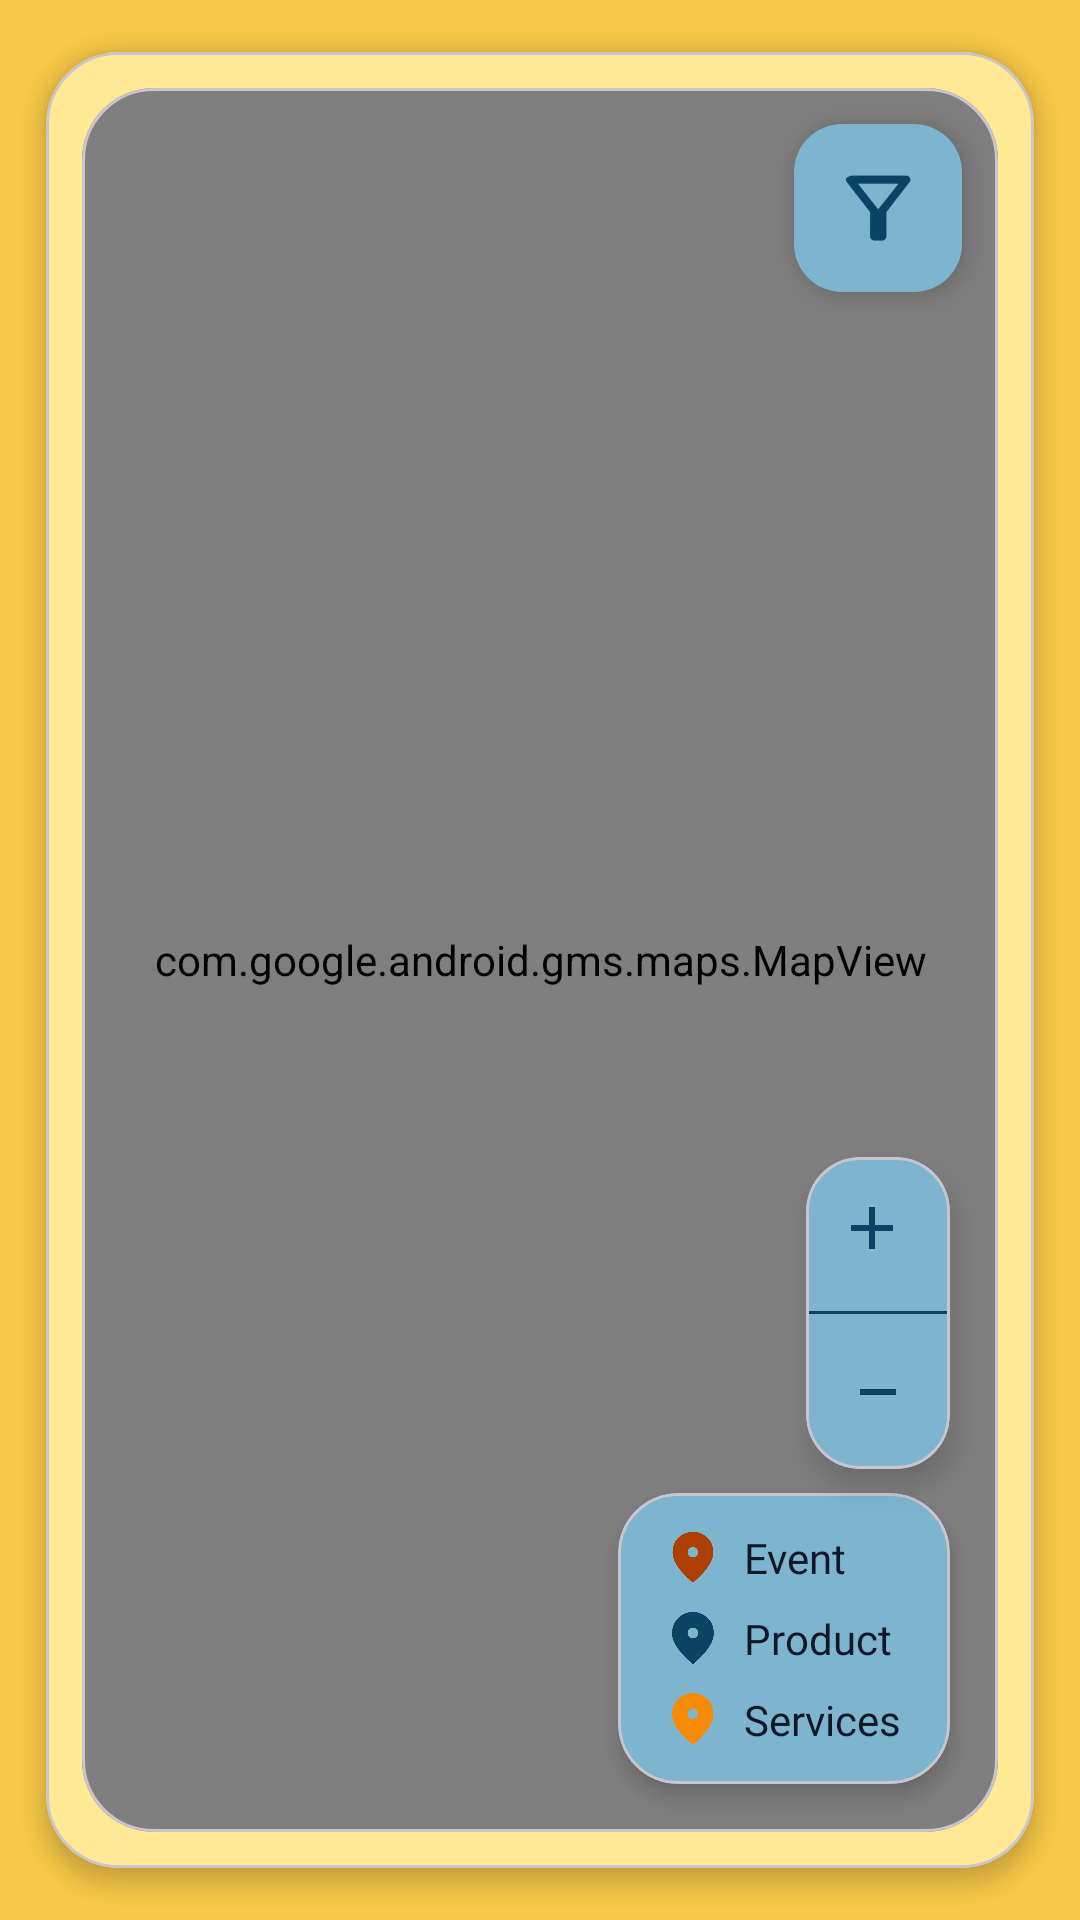

Write the Android layout XML for this screen, with the resource values it uses.
<!-- AndroidManifest.xml: application theme Theme.PawtyTime -->
<!-- res/layout/fragment_map_screen.xml -->
<?xml version="1.0" encoding="utf-8"?>
<androidx.constraintlayout.widget.ConstraintLayout
    xmlns:android="http://schemas.android.com/apk/res/android"
    xmlns:app="http://schemas.android.com/apk/res-auto"
    android:layout_width="match_parent"
    android:layout_height="match_parent"
    android:background="@color/pawty_yellow">

    <com.google.android.material.card.MaterialCardView
        android:id="@+id/mapCard"
        android:layout_width="0dp"
        android:layout_height="0dp"
        android:layout_marginStart="4dp"
        android:layout_marginTop="4dp"
        android:layout_marginEnd="4dp"
        android:layout_marginBottom="4dp"
        app:cardBackgroundColor="@color/pawty_light_yellow"
        app:cardCornerRadius="24dp"
        app:cardElevation="4dp"
        app:cardUseCompatPadding="true"
        app:layout_constraintBottom_toBottomOf="parent"
        app:layout_constraintEnd_toEndOf="parent"
        app:layout_constraintStart_toStartOf="parent"
        app:layout_constraintTop_toTopOf="parent">
    </com.google.android.material.card.MaterialCardView>

    <com.google.android.material.card.MaterialCardView
        android:id="@+id/mapCard2"
        android:layout_width="0dp"
        android:layout_height="0dp"
        android:layout_marginStart="16dp"
        android:layout_marginEnd="16dp"
        android:layout_marginTop="16dp"
        android:layout_marginBottom="16dp"
        app:cardCornerRadius="24dp"
        app:cardUseCompatPadding="true"
        app:cardElevation="4dp"
        app:layout_constraintTop_toTopOf="parent"
        app:layout_constraintBottom_toBottomOf="parent"
        app:layout_constraintStart_toStartOf="parent"
        app:layout_constraintEnd_toEndOf="parent">

        <androidx.constraintlayout.widget.ConstraintLayout
            android:id="@+id/mapInnerLayout"
            android:layout_width="match_parent"
            android:layout_height="match_parent">

            <com.google.android.gms.maps.MapView
                android:id="@+id/mapView"
                android:layout_width="match_parent"
                android:layout_height="match_parent" />

            <com.google.android.material.floatingactionbutton.FloatingActionButton
                android:id="@+id/btnFilter"
                android:layout_width="wrap_content"
                android:layout_height="wrap_content"
                android:layout_gravity="top|end"
                android:layout_margin="12dp"
                android:contentDescription="@string/filter_map"
                app:srcCompat="@drawable/ic_filter"
                app:backgroundTint="@color/pawty_blue_light"
                app:tint="@color/pawty_blue_dark"
                app:layout_constraintTop_toTopOf="parent"
                app:layout_constraintEnd_toEndOf="parent"/>


            <com.google.android.material.card.MaterialCardView
                android:id="@+id/legendCard"
                android:layout_width="wrap_content"
                android:layout_height="wrap_content"
                android:layout_gravity="bottom|end"
                android:layout_margin="16dp"
                app:cardCornerRadius="20dp"
                app:cardElevation="4dp"
                app:cardBackgroundColor="@color/pawty_blue_light"
                app:layout_constraintBottom_toBottomOf="parent"
                app:layout_constraintEnd_toEndOf="parent">

                <LinearLayout
                    android:layout_width="match_parent"
                    android:layout_height="wrap_content"
                    android:orientation="vertical"
                    android:paddingStart="16dp"
                    android:paddingTop="12dp"
                    android:paddingEnd="16dp"
                    android:paddingBottom="12dp">

                    <LinearLayout
                        android:layout_width="wrap_content"
                        android:layout_height="wrap_content"
                        android:orientation="horizontal"
                        android:gravity="center_vertical">

                        <ImageView
                            android:layout_width="18dp"
                            android:layout_height="18dp"
                            android:src="@drawable/ic_pin_event"
                            android:contentDescription="@string/cd_event_pin" />

                        <TextView
                            android:id="@+id/tvLegendEvent"
                            android:layout_width="wrap_content"
                            android:layout_height="wrap_content"
                            android:layout_marginStart="8dp"
                            android:fontFamily="@font/marcellus"
                            android:text="@string/legend_event"
                            android:textColor="@color/pawty_text_primary"
                            android:textSize="14sp" />
                    </LinearLayout>

                    <LinearLayout
                        android:layout_width="wrap_content"
                        android:layout_height="wrap_content"
                        android:orientation="horizontal"
                        android:gravity="center_vertical"
                        android:layout_marginTop="8dp">

                        <ImageView
                            android:layout_width="18dp"
                            android:layout_height="18dp"
                            android:src="@drawable/ic_pin_product"
                            android:contentDescription="@string/cd_product_pin" />

                        <TextView
                            android:id="@+id/tvLegendProduct"
                            android:layout_width="wrap_content"
                            android:layout_height="wrap_content"
                            android:layout_marginStart="8dp"
                            android:fontFamily="@font/marcellus"
                            android:text="@string/legend_product"
                            android:textColor="@color/pawty_text_primary"
                            android:textSize="14sp" />
                    </LinearLayout>

                    <LinearLayout
                        android:layout_width="wrap_content"
                        android:layout_height="wrap_content"
                        android:orientation="horizontal"
                        android:gravity="center_vertical"
                        android:layout_marginTop="8dp">

                        <ImageView
                            android:layout_width="18dp"
                            android:layout_height="18dp"
                            android:src="@drawable/ic_pin_service"
                            android:contentDescription="@string/cd_services_pin" />

                        <TextView
                            android:id="@+id/tvLegendServices"
                            android:layout_width="wrap_content"
                            android:layout_height="wrap_content"
                            android:layout_marginStart="8dp"
                            android:fontFamily="@font/marcellus"
                            android:text="@string/legend_services"
                            android:textColor="@color/pawty_text_primary"
                            android:textSize="14sp" />
                    </LinearLayout>

                </LinearLayout>
            </com.google.android.material.card.MaterialCardView>

            <com.google.android.material.card.MaterialCardView
                android:id="@+id/zoomCard"
                android:layout_width="48dp"
                android:layout_height="104dp"
                app:cardCornerRadius="18dp"
                app:cardElevation="6dp"
                app:cardBackgroundColor="@color/pawty_blue_light"
                android:layout_marginEnd="16dp"
                android:layout_marginBottom="8dp"
                app:layout_constraintEnd_toEndOf="parent"
                app:layout_constraintBottom_toTopOf="@id/legendCard">

                <LinearLayout
                    android:layout_width="match_parent"
                    android:layout_height="match_parent"
                    android:orientation="vertical"
                    android:gravity="center">

                    <ImageButton
                        android:id="@+id/btnZoomIn"
                        android:layout_width="match_parent"
                        android:layout_height="0dp"
                        android:layout_weight="1"
                        android:background="@android:color/transparent"
                        android:contentDescription="@string/zoom_in"
                        android:src="@drawable/ic_add"
                        android:scaleType="centerInside" />

                    <View
                        android:layout_width="match_parent"
                        android:layout_height="1dp"
                        android:background="@color/pawty_blue_dark" />

                    <ImageButton
                        android:id="@+id/btnZoomOut"
                        android:layout_width="match_parent"
                        android:layout_height="0dp"
                        android:layout_weight="1"
                        android:background="@android:color/transparent"
                        android:contentDescription="@string/zoom_out"
                        android:src="@drawable/minus"

                        android:scaleType="centerInside" />
                </LinearLayout>
            </com.google.android.material.card.MaterialCardView>

        </androidx.constraintlayout.widget.ConstraintLayout>
    </com.google.android.material.card.MaterialCardView>


</androidx.constraintlayout.widget.ConstraintLayout>
<!-- resources referenced by this layout -->
<resources>
  <color name="pawty_blue_dark">#0B4365</color>
  <color name="pawty_blue_light">#7DB5CF</color>
  <color name="pawty_light_yellow">#FFE995</color>
  <color name="pawty_text_primary">#101828</color>
  <color name="pawty_yellow">#F7C948</color>
  <!-- drawable ic_add (drawable) -->
  <vector xmlns:android="http://schemas.android.com/apk/res/android"
      android:width="28dp"
      android:height="28dp"
      android:viewportWidth="28"
      android:viewportHeight="28">
      <path
          android:fillColor="#0B4365"
          android:pathData="M19,13h-6v6h-2v-6H5v-2h6V5h2v6h6v2z"/>
  </vector>
  <!-- drawable ic_filter: png bitmap (drawable, 10110 bytes) -->
  <!-- drawable ic_pin_event: png bitmap (drawable, 11044 bytes) -->
  <!-- drawable ic_pin_product: png bitmap (drawable, 11572 bytes) -->
  <!-- drawable ic_pin_service: png bitmap (drawable, 11250 bytes) -->
  <!-- drawable minus (drawable) -->
  <vector xmlns:android="http://schemas.android.com/apk/res/android"
      android:width="24dp"
      android:height="24dp"
      android:viewportWidth="24"
      android:viewportHeight="24">
    <path
        android:pathData="M6,13V11H18V13H6Z"
        android:fillColor="#0B4365"/>
  </vector>
  <string name="cd_event_pin">Event pin</string>
  <string name="cd_product_pin">Product pin</string>
  <string name="cd_services_pin">Services pin</string>
  <string name="filter_map">Filter map</string>
  <string name="legend_event">Event</string>
  <string name="legend_product">Product</string>
  <string name="legend_services">Services</string>
  <string name="zoom_in">Zoom in</string>
  <string name="zoom_out">Zoom out</string>
  <style name="Theme.PawtyTime" parent="Theme.Material3.DayNight.NoActionBar">
      <item name="android:windowBackground">@color/pawty_yellow</item>
      <item name="android:forceDarkAllowed">false</item>
      </style>
</resources>
